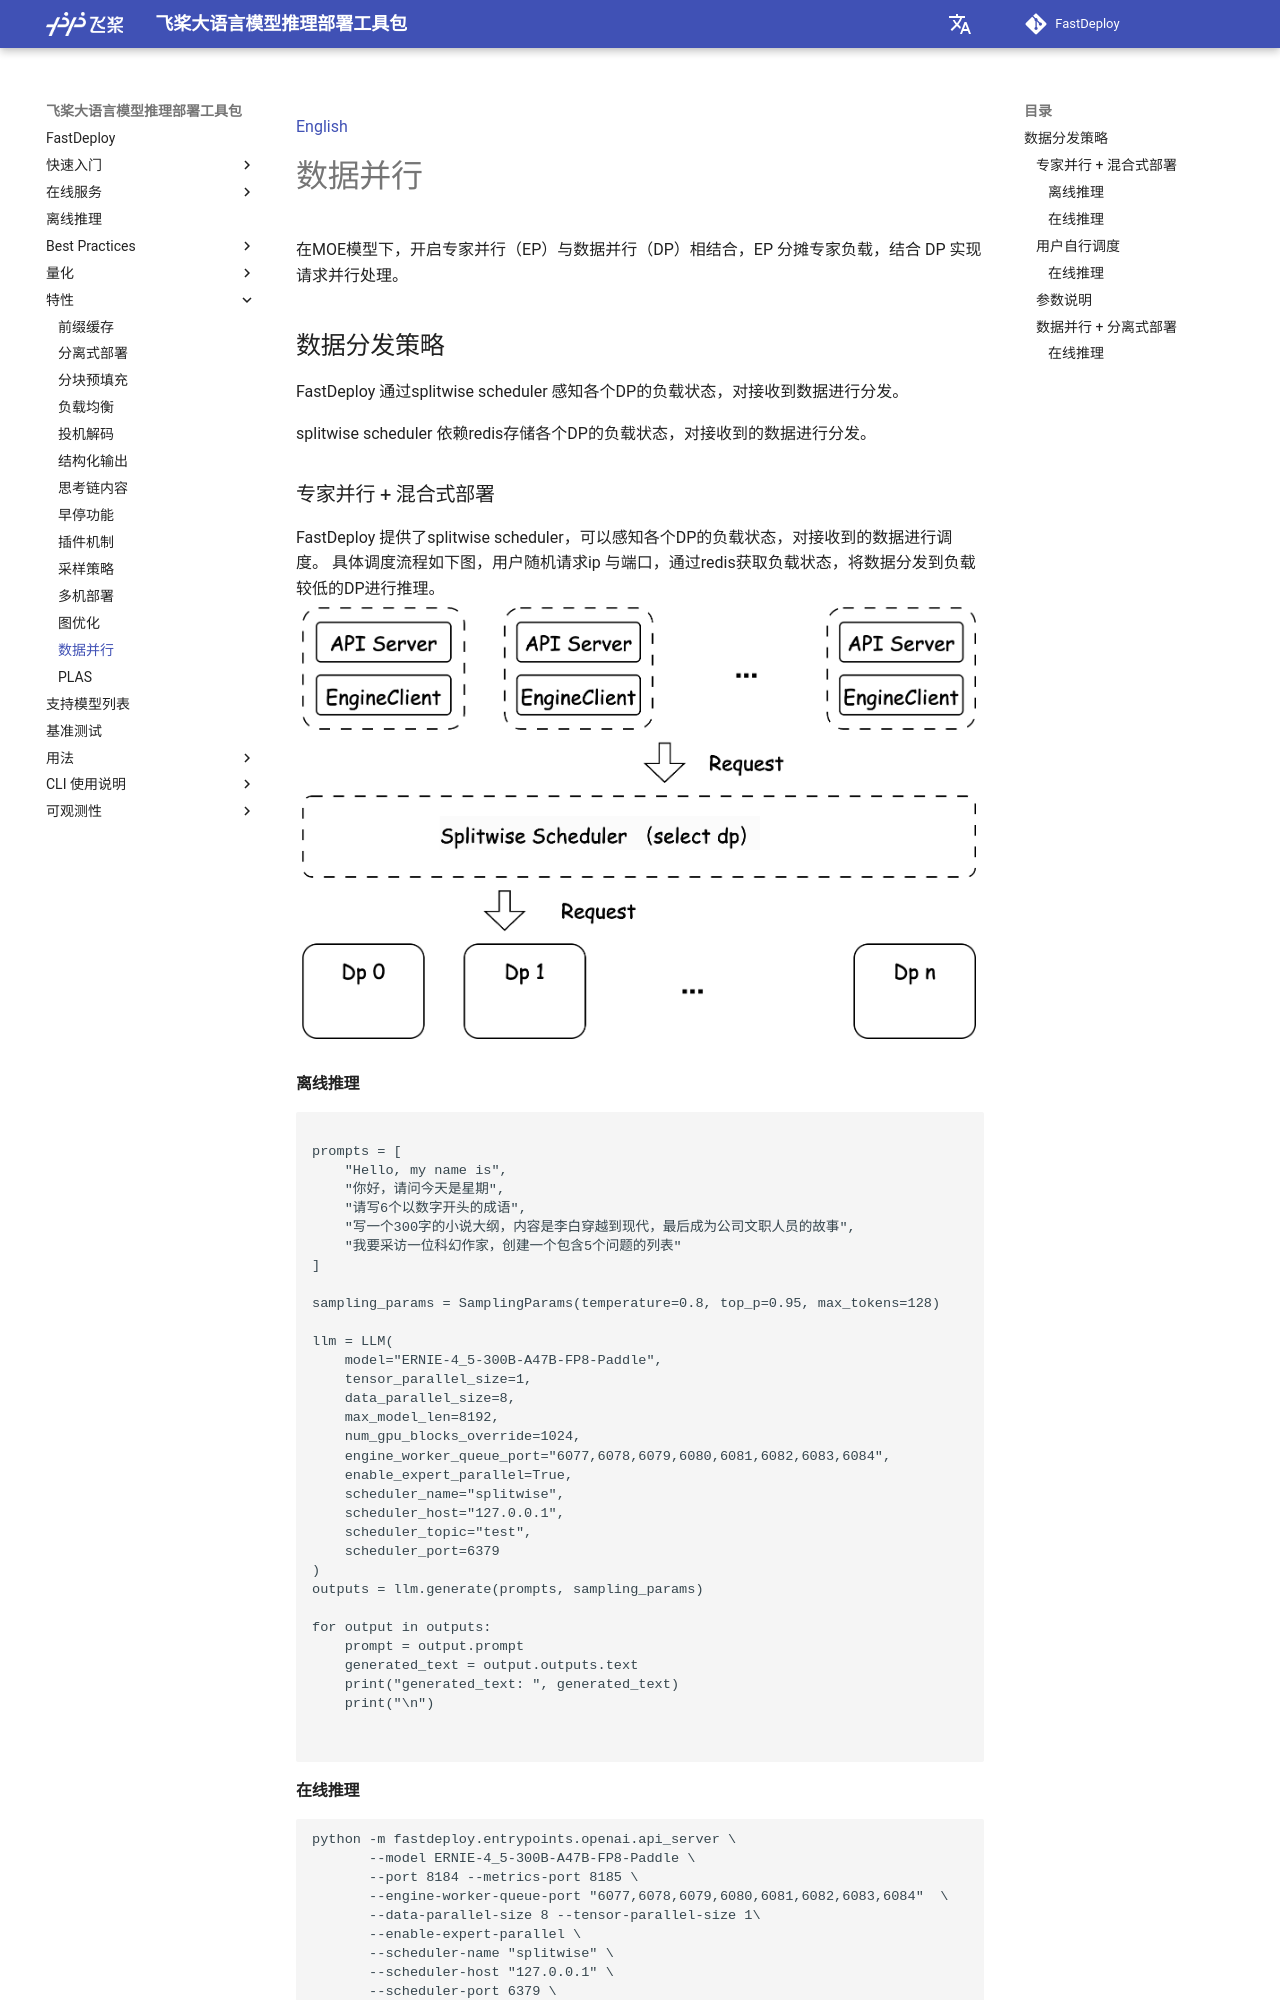

repository: lddfym/FastDeploy · page: zh/features/data_parallel_service/index.html · generator: mkdocs

[English](../../features/data_parallel_service.md)

# 数据并行
在MOE模型下，开启专家并行（EP）与数据并行（DP）相结合，EP 分摊专家负载，结合 DP 实现请求并行处理。

## 数据分发策略
FastDeploy 通过splitwise scheduler 感知各个DP的负载状态，对接收到数据进行分发。

splitwise scheduler 依赖redis存储各个DP的负载状态，对接收到的数据进行分发。

### 专家并行 + 混合式部署

FastDeploy 提供了splitwise scheduler，可以感知各个DP的负载状态，对接收到的数据进行调度。
具体调度流程如下图，用户随机请求ip 与端口，通过redis获取负载状态，将数据分发到负载较低的DP进行推理。
![数据调度架构图](./images/scheduler_img.png)

#### 离线推理
```python

prompts = [
    "Hello, my name is",
    "你好，请问今天是星期",
    "请写6个以数字开头的成语",
    "写一个300字的小说大纲，内容是李白穿越到现代，最后成为公司文职人员的故事",
    "我要采访一位科幻作家，创建一个包含5个问题的列表"
]

sampling_params = SamplingParams(temperature=0.8, top_p=0.95, max_tokens=128)

llm = LLM(
    model="ERNIE-4_5-300B-A47B-FP8-Paddle",
    tensor_parallel_size=1,
    data_parallel_size=8,
    max_model_len=8192,
    num_gpu_blocks_override=1024,
    engine_worker_queue_port="6077,6078,6079,6080,6081,6082,6083,6084",
    enable_expert_parallel=True,
    scheduler_name="splitwise",
    scheduler_host="127.0.0.1",
    scheduler_topic="test",
    scheduler_port=6379
)
outputs = llm.generate(prompts, sampling_params)

for output in outputs:
    prompt = output.prompt
    generated_text = output.outputs.text
    print("generated_text: ", generated_text)
    print("\n")


```

#### 在线推理
```shell
python -m fastdeploy.entrypoints.openai.api_server \
       --model ERNIE-4_5-300B-A47B-FP8-Paddle \
       --port 8184 --metrics-port 8185 \
       --engine-worker-queue-port "6077,6078,6079,6080,6081,6082,6083,6084"  \
       --data-parallel-size 8 --tensor-parallel-size 1\
       --enable-expert-parallel \
       --scheduler-name "splitwise" \
       --scheduler-host "127.0.0.1" \
       --scheduler-port 6379 \
       --scheduler-topic "test" \
       --scheduler-ttl 9000
```

### 用户自行调度
FastDeploy 提供了multi_api_server，用户可以拉起多个api server，用户自行选择dp 进行请求，在该种情况下用户可以自行添加负载均衡模型进行调度。（目前该种方式只支持在线推理）
